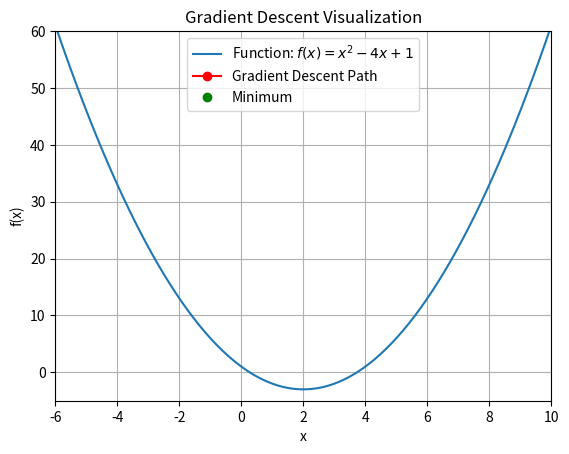

Source code (Python): (Note: this script raises an exception after producing the figure.)
import numpy as np 
import matplotlib.pyplot as plt
from matplotlib.animation import FuncAnimation


def func1(x):
    return x**2-4*x+1

def gradient_func1(x):
    return 2*x-4

def func2(x):
    return x**4-2*x**3+3

def gradient_func2(x):
    return 4*x**3-6*x**2


def gradient_descent(start, gradient_function, learning_rate, max_iterations, tolerance = 0.01):
    x = start
    steps = [x]
    
    for _ in range(max_iterations):
        gradient = gradient_function(x)
        x -= learning_rate * gradient
        steps.append(x)
        
        if abs(gradient) < tolerance:
            break
    
    return steps, x

history, result = gradient_descent(9, gradient_func1,1.0, 100)

# print(history, result)

# Visualizing the gradient descent
x_vals = np.linspace(-10, 15, 400)
y_vals = func1(x_vals)

fig, ax = plt.subplots()
ax.plot(x_vals, y_vals, label='Function: $f(x) = x^2 - 4x + 1$')
line, = ax.plot([], [], 'ro-', label='Gradient Descent Path')
min_point, = ax.plot([], [], 'go', label='Minimum')
ax.set_xlabel('x')
ax.set_ylabel('f(x)')
ax.set_title('Gradient Descent Visualization')
ax.legend()
ax.grid()
ax.set_xlim(-6, 10)
ax.set_ylim( -5, 60)

def init():
    line.set_data([], [])
    min_point.set_data([], [])
    return line, min_point

def animate(i):
    x = history[i]
    y = func1(x)
    line.set_data(history[:i+1], func1(np.array(history[:i+1])))
    min_point.set_data(x, y)
    return line, min_point

ani = FuncAnimation(fig, animate, frames=len(history), init_func=init, blit=True)

plt.show()

# ani.save('grad_desc0.01.gif')
# ani.save('grad_desc0.9.gif')
ani.save('./images/grad_desc1.0.gif')